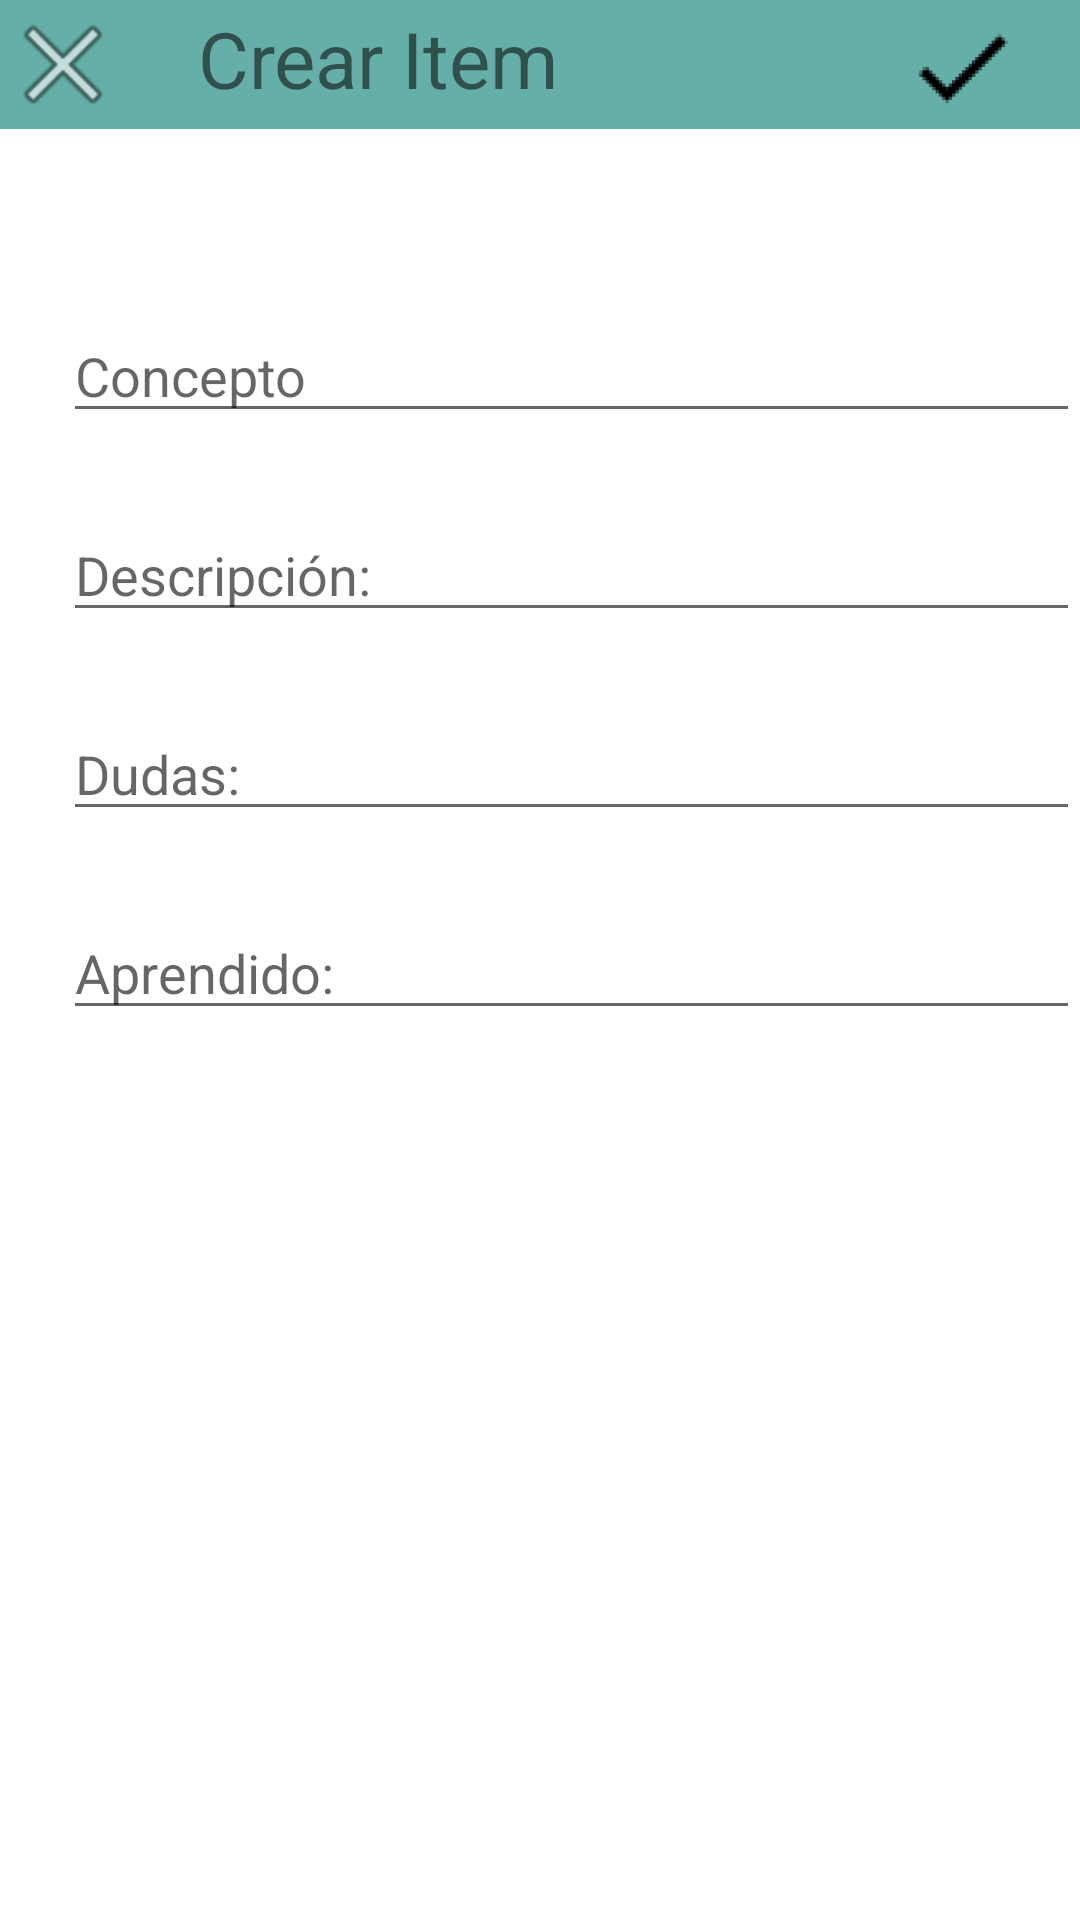

Layout XML and referenced resources for this Android screen:
<!-- AndroidManifest.xml: application theme Theme.MisGrupos2021 -->
<!-- res/layout/activity_add_item.xml -->
<?xml version="1.0" encoding="utf-8"?>
<RelativeLayout xmlns:android="http://schemas.android.com/apk/res/android"
    xmlns:app="http://schemas.android.com/apk/res-auto"
    xmlns:tools="http://schemas.android.com/tools"
    android:layout_width="match_parent"
    android:layout_height="match_parent"
    xmlns:card_view="http://schemas.android.com/apk/res-auto"
    tools:context=".activities.AddItemActivity">


    <EditText
        android:id="@+id/crear_concepto_item"
        android:layout_width="354dp"
        android:layout_height="wrap_content"
        android:layout_alignParentStart="true"
        android:layout_alignParentTop="true"
        android:layout_marginStart="21dp"
        android:layout_marginTop="103dp"
        android:hint="Concepto"
        android:inputType="text" />

    <EditText
        android:id="@+id/crear_descripcion_item"
        android:layout_width="350dp"
        android:layout_height="wrap_content"
        android:layout_below="@+id/crear_concepto_item"
        android:layout_alignParentStart="true"
        android:layout_marginStart="21dp"
        android:layout_marginTop="25dp"
        android:hint="Descripción:"
        android:inputType="text" />

    <EditText
        android:id="@+id/crear_dudas_item"
        android:layout_width="345dp"
        android:layout_height="wrap_content"
        android:layout_below="@+id/crear_descripcion_item"
        android:layout_alignParentStart="true"
        android:layout_marginStart="21dp"
        android:layout_marginTop="25dp"
        android:hint="Dudas:"
        android:inputType="text" />

    <EditText
        android:id="@+id/crear_aprendido_item"
        android:layout_width="350dp"
        android:layout_height="wrap_content"
        android:layout_below="@+id/crear_dudas_item"
        android:layout_alignParentStart="true"
        android:layout_marginStart="21dp"
        android:layout_marginTop="25dp"
        android:hint="Aprendido:"
        android:inputType="text" />



    <androidx.appcompat.widget.Toolbar
        android:id="@+id/toolbar"
        android:layout_width="match_parent"
        android:layout_height="43dp"
        android:layout_alignParentStart="true"
        android:layout_alignParentTop="true"
        android:accessibilityPaneTitle="Crear Materia"
        android:background="?attr/colorPrimary"
        android:minHeight="?attr/actionBarSize"
        android:theme="@style/ThemeOverlay.MaterialComponents.Toolbar.Primary" />

    <ImageView
        android:id="@+id/imageView5"
        android:layout_width="42dp"
        android:layout_height="43dp"
        android:src="@android:drawable/ic_menu_close_clear_cancel" />

    <ImageView
        android:id="@+id/imageView6"
        android:layout_width="wrap_content"
        android:layout_height="82dp"
        android:layout_alignParentTop="true"
        android:layout_alignParentEnd="true"
        android:layout_marginTop="-19dp"
        android:layout_marginEnd="-15dp"
        android:onClick="crearMateria"
        android:src="@mipmap/ic_icono_save_foreground" />

    <TextView
        android:id="@+id/textView"
        android:layout_width="211dp"
        android:layout_height="42dp"
        android:layout_alignParentStart="true"
        android:layout_alignParentTop="true"
        android:layout_marginStart="66dp"
        android:layout_marginTop="2dp"
        android:text="Crear Item"
        android:textSize="26dp" />


</RelativeLayout>
<!-- resources referenced by this layout -->
<resources>
  <!-- mipmap ic_icono_save_foreground: png bitmap (mipmap-hdpi, 852 bytes) -->
  <style name="Theme.MisGrupos2021" parent="Theme.MaterialComponents.DayNight.DarkActionBar">
          
          <item name="colorPrimary">#C83C9891</item>
          <item name="colorPrimaryVariant">#C82BCDC0</item>
          <item name="colorOnPrimary">@color/black</item>
          
          <item name="colorSecondary">@color/teal_700</item>
          <item name="colorSecondaryVariant">@color/teal_700</item>
          <item name="colorOnSecondary">@color/black</item>
          
          <item name="android:statusBarColor" tools:targetApi="l">?attr/colorPrimaryVariant</item>
          
      </style>
  <color name="black">#FF000000</color>
  <color name="teal_700">#FF018786</color>
</resources>
